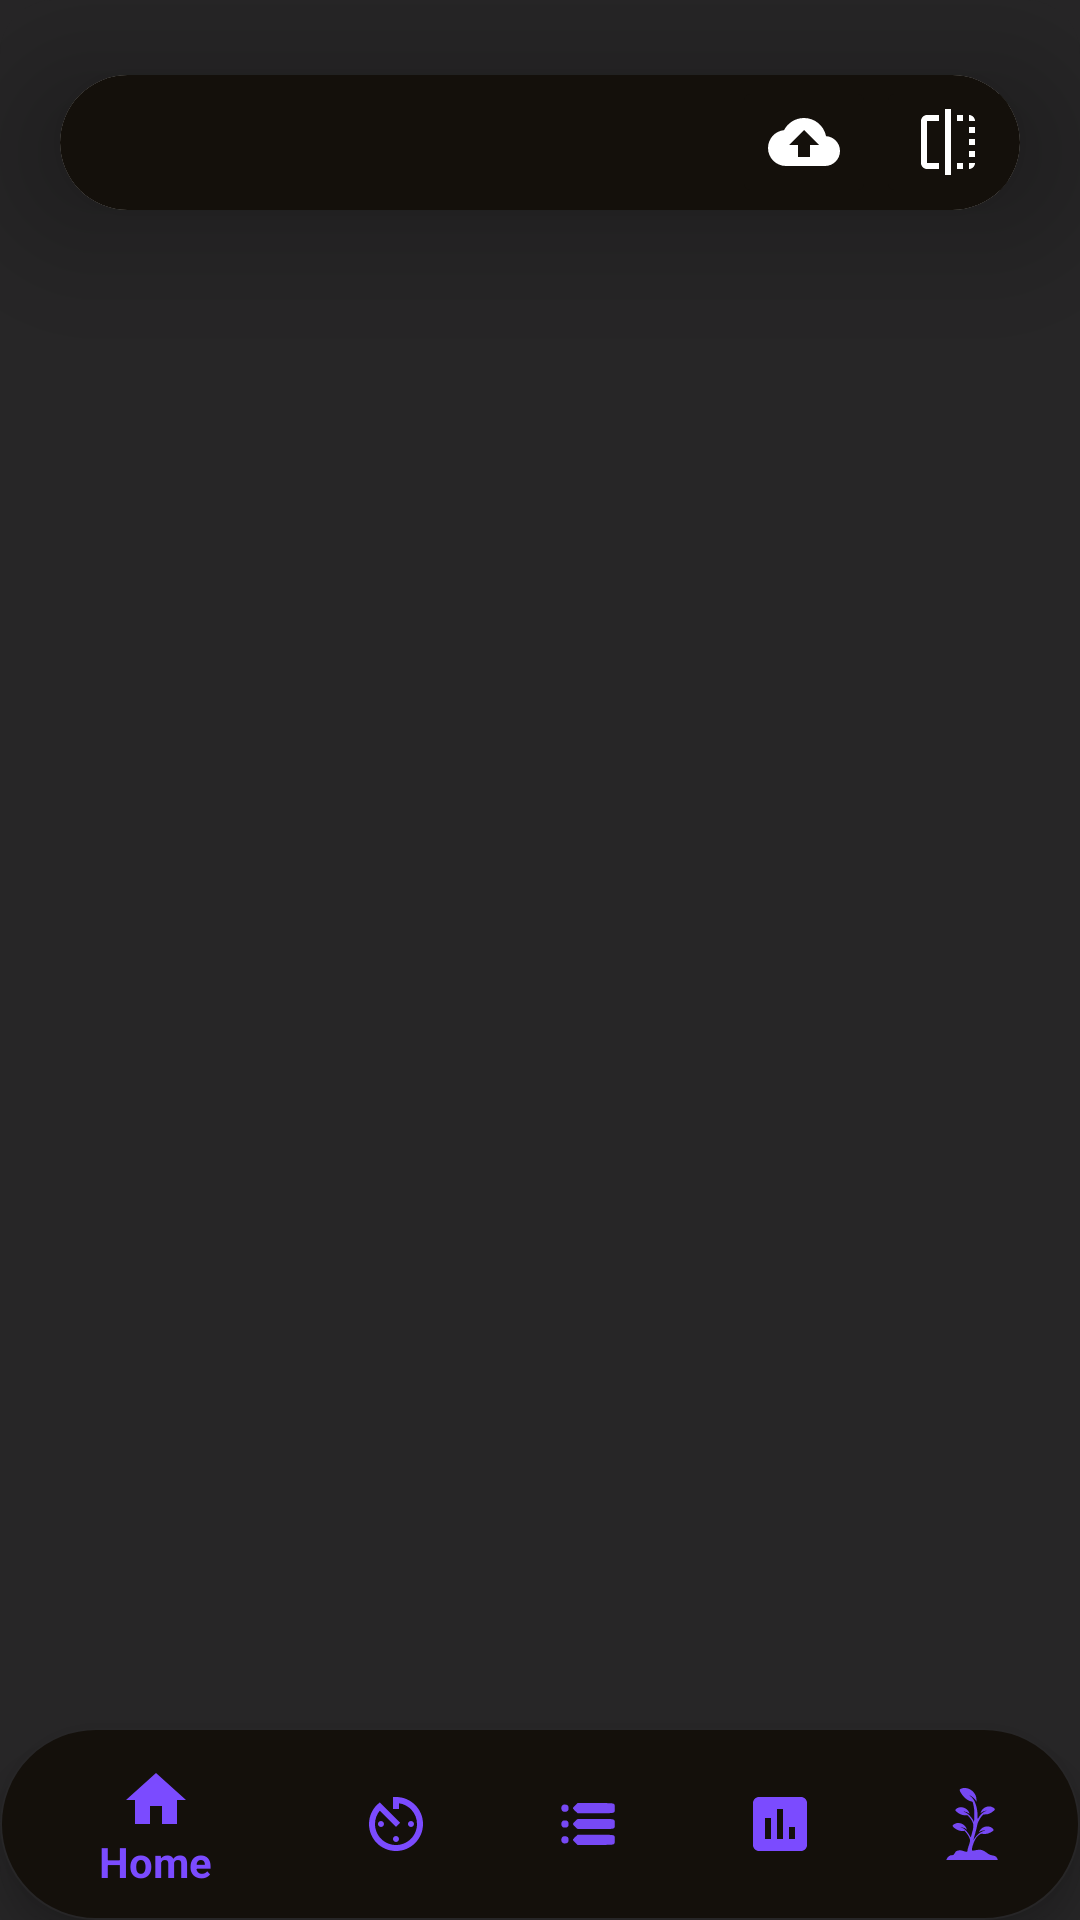

Reconstruct the res/layout file that produces this screen, plus the resources it refers to.
<!-- AndroidManifest.xml: application theme AppTheme -->
<!-- res/layout/activity_main.xml -->
<?xml version="1.0" encoding="utf-8"?>
<androidx.coordinatorlayout.widget.CoordinatorLayout xmlns:android="http://schemas.android.com/apk/res/android"
    xmlns:app="http://schemas.android.com/apk/res-auto"
    xmlns:tools="http://schemas.android.com/tools"
    android:layout_width="match_parent"
    android:layout_height="match_parent"
    android:background="@color/soft_dark"
    tools:context=".MainActivity">

    <androidx.cardview.widget.CardView
        android:id="@+id/topbar"
        android:layout_width="match_parent"
        android:layout_height="wrap_content"
        android:layout_marginLeft="20dp"
        android:layout_marginTop="25dp"
        android:layout_marginRight="20dp"
        android:layout_marginBottom="20dp"
        app:cardCornerRadius="28dp"
        app:cardElevation="30dp">

        <androidx.appcompat.widget.Toolbar
            android:id="@+id/toolbar"
            android:layout_width="match_parent"
            android:layout_height="45dp"
            android:layout_gravity="center"
            android:background="@color/black"
            android:fontFamily="@font/lilita_regular"
            app:titleTextColor="@color/white"
            app:popupTheme="@style/AppTheme.PopupOverlay">


            <ImageButton
                android:layout_gravity="end"
                android:id="@+id/darkmode"
                android:layout_width="wrap_content"
                android:layout_height="wrap_content"
                android:src="@drawable/ic_flip"
                android:tint="@color/white"
                android:backgroundTint="@color/black"></ImageButton>

            <ImageButton
                android:id="@+id/backu"
                android:layout_gravity="end"
                android:layout_width="wrap_content"
                android:layout_height="wrap_content"
                android:src="@drawable/ic_backup"
                android:tint="@color/white"
                android:backgroundTint="@color/black"></ImageButton>
        </androidx.appcompat.widget.Toolbar>

    </androidx.cardview.widget.CardView>

    <FrameLayout
        android:id="@+id/frame_container"
        android:layout_width="match_parent"
        android:layout_height="match_parent"
        app:layout_behavior="@string/appbar_scrolling_view_behavior"
        android:background="@drawable/background_card_dark" />


    <com.google.android.material.bottomnavigation.BottomNavigationView
        android:id="@+id/navigation"
        android:layout_width="match_parent"
        android:layout_height="64dp"
        android:layout_gravity="bottom"
        android:background="@drawable/bottom_back"
        app:itemBackground="@android:color/transparent"
        app:itemIconTint="@color/colorPrimary"
        app:itemTextColor="@color/colorPrimary"
        app:menu="@menu/bottom_navigation_menu" />

</androidx.coordinatorlayout.widget.CoordinatorLayout>
<!-- resources referenced by this layout -->
<resources>
  <color name="black">#14100B</color>
  <color name="colorPrimary">#7b4bff</color>
  <color name="soft_dark">#272627</color>
  <color name="white">#ffffff</color>
  <!-- drawable background_card_dark (drawable) -->
  <shape xmlns:android="http://schemas.android.com/apk/res/android"
      android:shape="rectangle">
  
      <solid android:color="#272627" />
  
      <corners
          android:bottomLeftRadius="18dp"
          android:bottomRightRadius="18dp"
          android:topLeftRadius="18dp"
          android:topRightRadius="18dp" />
  
  </shape>
  <!-- drawable ic_backup (drawable) -->
  <vector android:height="24dp"
      android:tint="#FF000000"
      android:viewportHeight="24.0"
      android:viewportWidth="24.0"
      android:width="24dp"
      xmlns:android="http://schemas.android.com/apk/res/android">
      <path
          android:fillColor="#FF000000"
          android:pathData="M19.35,10.04C18.67,6.59 15.64,4 12,4 9.11,4 6.6,5.64 5.35,8.04 2.34,8.36 0,10.91 0,14c0,3.31 2.69,6 6,6h13c2.76,0 5,-2.24 5,-5 0,-2.64 -2.05,-4.78 -4.65,-4.96zM14,13v4h-4v-4H7l5,-5 5,5h-3z" />
  </vector>
  <!-- drawable ic_flip (drawable) -->
  <vector android:height="24dp"
      android:tint="#FF000000"
      android:viewportHeight="24.0"
      android:viewportWidth="24.0"
      android:width="24dp"
      xmlns:android="http://schemas.android.com/apk/res/android">
      <path
          android:fillColor="#FF000000"
          android:pathData="M15,21h2v-2h-2v2zM19,9h2L21,7h-2v2zM3,5v14c0,1.1 0.9,2 2,2h4v-2L5,19L5,5h4L9,3L5,3c-1.1,0 -2,0.9 -2,2zM19,3v2h2c0,-1.1 -0.9,-2 -2,-2zM11,23h2L13,1h-2v22zM19,17h2v-2h-2v2zM15,5h2L17,3h-2v2zM19,13h2v-2h-2v2zM19,21c1.1,0 2,-0.9 2,-2h-2v2z" />
  </vector>
  <style name="AppTheme.PopupOverlay" parent="ThemeOverlay.AppCompat.Light" />
  <style name="AppTheme" parent="Theme.AppCompat.Light.DarkActionBar">
          
          <item name="colorPrimary">@color/colorPrimary</item>
          <item name="colorPrimaryDark">@color/colorPrimaryDark</item>
          <item name="colorAccent">@color/colorAccent</item>
          <item name="android:statusBarColor">@color/colorPrimary</item>
          <item name="android:windowActionBarOverlay">true</item>
          <item name="windowActionBar">false</item>
          <item name="windowNoTitle">true</item>
          <item name="android:windowContentTransitions">true</item>
          <item name="colorSecondary">@color/colorPrimary</item>
  
      </style>
  <color name="colorPrimaryDark">#6539ba</color>
  <color name="colorAccent">#FF4081</color>
</resources>
